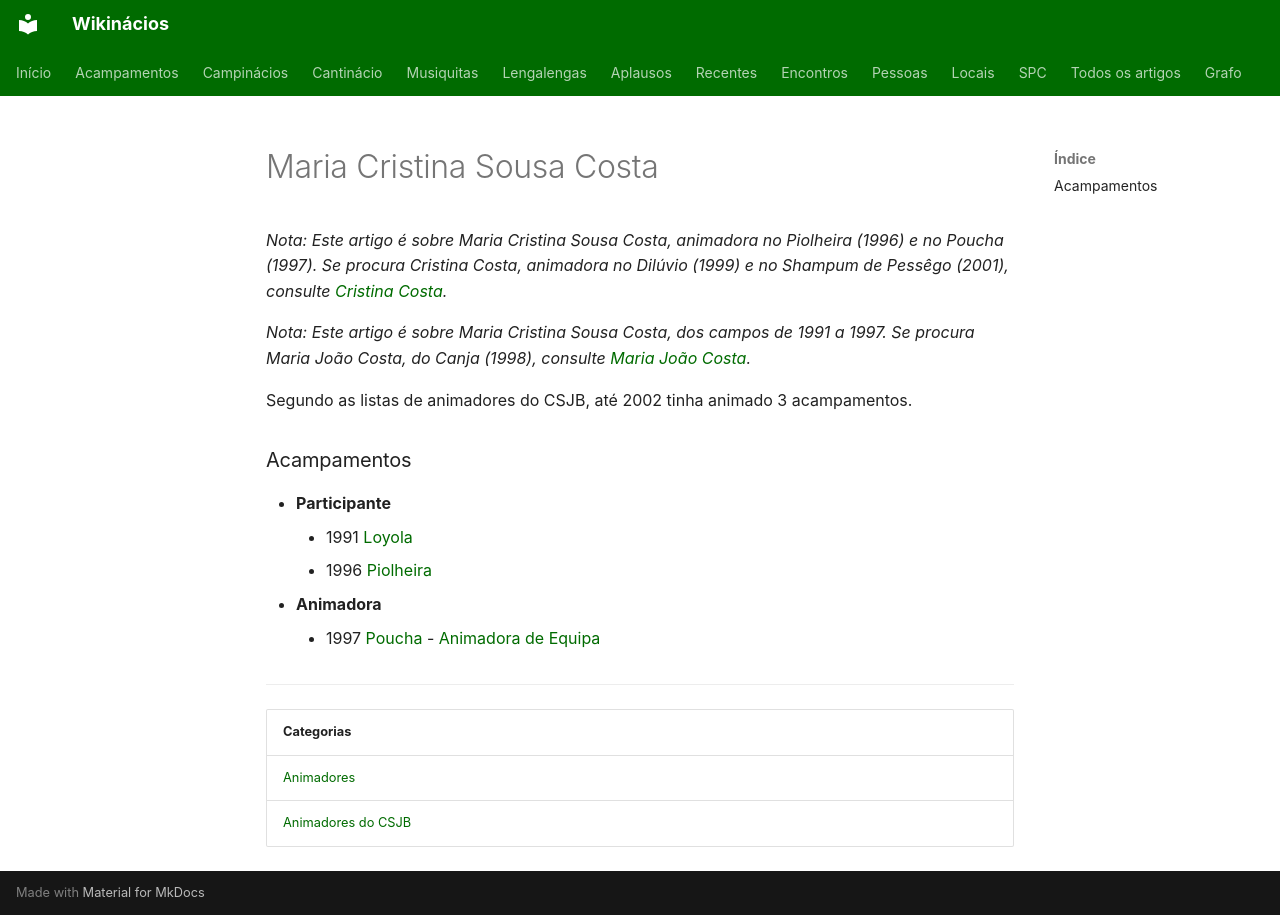

repository: neteinstein/Campinacios · page: Pessoas/M/Maria Cristina Sousa Costa.html · generator: mkdocs

# Maria Cristina Sousa Costa

*Nota: Este artigo é sobre Maria Cristina Sousa Costa, animadora no Piolheira (1996) e no Poucha (1997). Se procura Cristina Costa, animadora no Dilúvio (1999) e no Shampum de Pessêgo (2001), consulte [Cristina Costa](../C/Cristina%20Costa.md).*

*Nota: Este artigo é sobre Maria Cristina Sousa Costa, dos campos de 1991 a 1997. Se procura Maria João Costa, do Canja (1998), consulte [Maria João Costa](Maria%20Jo%C3%A3o%20Costa.md).*

Segundo as listas de animadores do CSJB, até 2002 tinha animado 3 acampamentos.

### Acampamentos

- **Participante**
    - 1991 [Loyola](../../Acampamentos/1991/Loyola.md)
    - 1996 [Piolheira](../../Acampamentos/1996/Piolheira.md)
- **Animadora**
    - 1997 [Poucha](../../Acampamentos/1997/Poucha.md) - [Animadora de Equipa](../../Cargos/Animador%20de%20Equipa.md)

---

| Categorias |
| --- |
| [Animadores](../../Categorias/Animadores.md) |
| [Animadores do CSJB](../../Categorias/Animadores%20do%20CSJB.md) |
